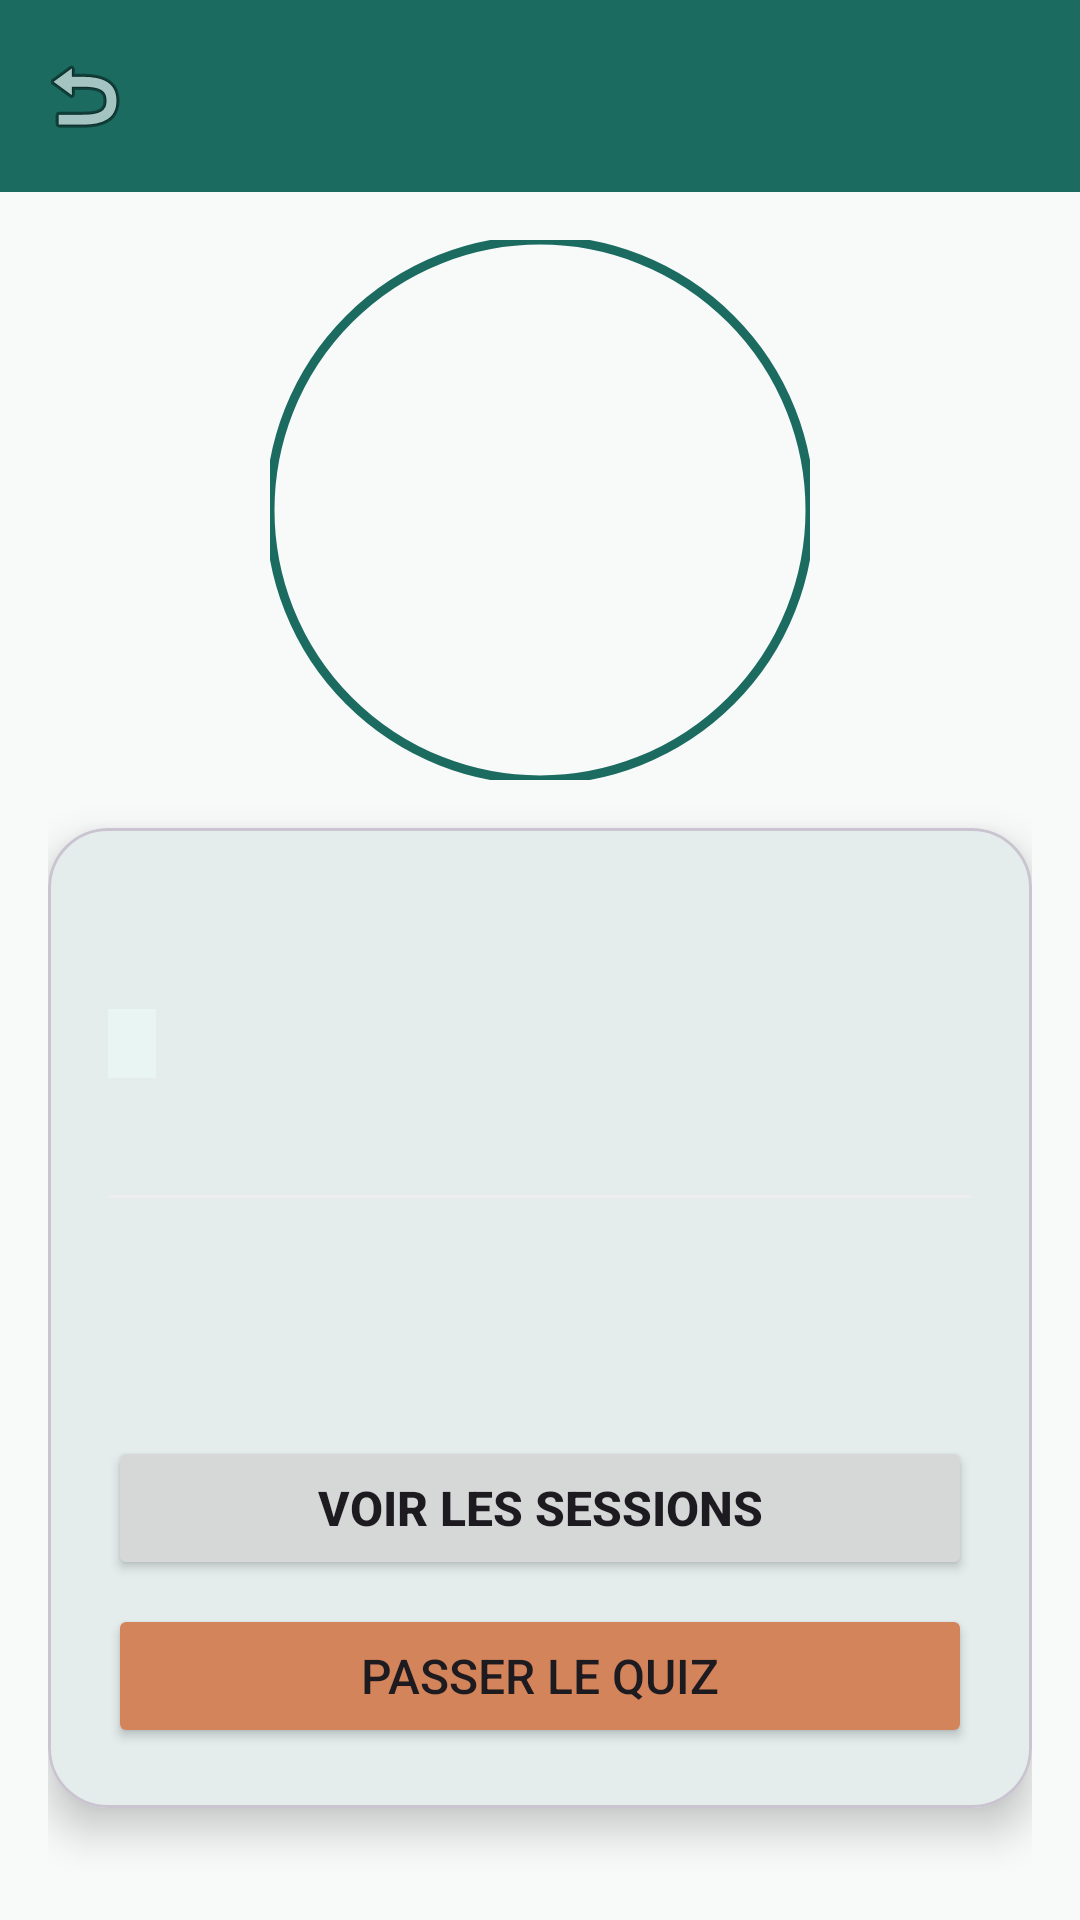

Here is an Android app screen rendered from its layout file. Give the layout XML and the strings, colors and styles it references.
<!-- AndroidManifest.xml: application theme Theme.OpenMinds -->
<!-- res/layout/activity_formation_detail.xml -->
<?xml version="1.0" encoding="utf-8"?>
<androidx.constraintlayout.widget.ConstraintLayout xmlns:android="http://schemas.android.com/apk/res/android"
    xmlns:app="http://schemas.android.com/apk/res-auto"
    android:id="@+id/main"
    android:layout_width="match_parent"
    android:layout_height="match_parent"
    android:background="@color/background">

    <com.google.android.material.appbar.MaterialToolbar
        android:id="@+id/toolbar"
        android:layout_width="0dp"
        android:layout_height="?attr/actionBarSize"
        android:background="@color/primary"
        android:title="Formation"
        android:titleTextColor="@color/on_primary"
        app:layout_constraintEnd_toEndOf="parent"
        app:layout_constraintStart_toStartOf="parent"
        app:layout_constraintTop_toTopOf="parent"
        app:navigationIcon="@android:drawable/ic_menu_revert" />

    <ScrollView
        android:layout_width="0dp"
        android:layout_height="0dp"
        android:background="@color/background"
        android:fillViewport="true"
        app:layout_constraintBottom_toBottomOf="parent"
        app:layout_constraintEnd_toEndOf="parent"
        app:layout_constraintStart_toStartOf="parent"
        app:layout_constraintTop_toBottomOf="@id/toolbar">

        <LinearLayout
            android:layout_width="match_parent"
            android:layout_height="wrap_content"
            android:orientation="vertical"
            android:padding="16dp">

            <com.google.android.material.imageview.ShapeableImageView
                android:id="@+id/ivFormationImage"
                android:layout_width="180dp"
                android:layout_height="180dp"
                android:layout_gravity="center_horizontal"
                android:contentDescription="Image formation"
                android:scaleType="centerCrop"
                android:src="@drawable/ic_cercle_nav"
                app:shapeAppearanceOverlay="@style/ShapeAppearance.OpenMinds.CircleImage"
                app:strokeColor="@color/image_border"
                app:strokeWidth="3dp" />

            <com.google.android.material.card.MaterialCardView
                android:layout_width="match_parent"
                android:layout_height="wrap_content"
                android:layout_marginTop="16dp"
                android:layout_marginBottom="8dp"
                app:cardBackgroundColor="@color/surface"
                app:cardCornerRadius="20dp"
                app:cardElevation="8dp">

                <LinearLayout
                    android:layout_width="match_parent"
                    android:layout_height="wrap_content"
                    android:orientation="vertical"
                    android:padding="20dp">

                    <TextView
                        android:id="@+id/tvFormationTitle"
                        android:layout_width="match_parent"
                        android:layout_height="wrap_content"
                        android:textColor="@color/on_surface"
                        android:textSize="24sp"
                        android:textStyle="bold" />

                    <LinearLayout
                        android:layout_width="match_parent"
                        android:layout_height="wrap_content"
                        android:layout_marginTop="8dp"
                        android:orientation="horizontal">

                        <TextView
                            android:id="@+id/tvThematique"
                            android:layout_width="wrap_content"
                            android:layout_height="wrap_content"
                            android:background="@color/primary_light"
                            android:paddingStart="8dp"
                            android:paddingTop="2dp"
                            android:paddingEnd="8dp"
                            android:paddingBottom="2dp"
                            android:textColor="@color/primary"
                            android:textSize="14sp"
                            android:textStyle="italic" />

                        <TextView
                            android:id="@+id/tvType"
                            android:layout_width="wrap_content"
                            android:layout_height="wrap_content"
                            android:layout_marginStart="8dp"
                            android:textColor="@color/on_surface_variant"
                            android:textSize="14sp" />
                    </LinearLayout>

                    <TextView
                        android:id="@+id/tvDuration"
                        android:layout_width="wrap_content"
                        android:layout_height="wrap_content"
                        android:layout_marginTop="8dp"
                        android:textColor="@color/on_surface_variant"
                        android:textSize="14sp" />

                    <View
                        android:layout_width="match_parent"
                        android:layout_height="1dp"
                        android:layout_marginTop="12dp"
                        android:layout_marginBottom="12dp"
                        android:background="@color/gray_200" />

                    <TextView
                        android:id="@+id/tvDescription"
                        android:layout_width="match_parent"
                        android:layout_height="wrap_content"
                        android:lineSpacingExtra="4dp"
                        android:textColor="@color/on_surface"
                        android:textSize="15sp" />

                    <TextView
                        android:id="@+id/tvContent"
                        android:layout_width="match_parent"
                        android:layout_height="wrap_content"
                        android:layout_marginTop="12dp"
                        android:lineSpacingExtra="4dp"
                        android:textColor="@color/on_surface_variant"
                        android:textSize="14sp" />

                    <Button
                        android:id="@+id/btnViewSessions"
                        android:layout_width="match_parent"
                        android:layout_height="wrap_content"
                        android:layout_marginTop="16dp"
                        android:minHeight="48dp"
                        android:text="Voir les sessions"
                        android:textSize="16sp"
                        android:textStyle="bold"
                        app:cornerRadius="12dp" />

                    <Button
                        android:id="@+id/btnTakeQuiz"
                        android:layout_width="match_parent"
                        android:layout_height="wrap_content"
                        android:layout_marginTop="8dp"
                        android:backgroundTint="@color/secondary"
                        android:minHeight="48dp"
                        android:text="Passer le quiz"
                        android:textSize="16sp"
                        app:cornerRadius="12dp" />
                </LinearLayout>
            </com.google.android.material.card.MaterialCardView>

            <ProgressBar
                android:id="@+id/progressBar"
                android:layout_width="wrap_content"
                android:layout_height="wrap_content"
                android:layout_gravity="center"
                android:visibility="gone" />
        </LinearLayout>
    </ScrollView>
</androidx.constraintlayout.widget.ConstraintLayout>
<!-- resources referenced by this layout -->
<resources>
  <color name="background">#F8FAFA</color>
  <color name="gray_200">#EEEEEE</color>
  <color name="image_border">#1B6B61</color>
  <color name="on_primary">#FFFFFF</color>
  <color name="on_surface">#1A1C1C</color>
  <color name="on_surface_variant">#5C6666</color>
  <color name="primary">#1B6B61</color>
  <color name="primary_light">#E8F5F3</color>
  <color name="secondary">#D4845A</color>
  <color name="surface">#FFFFFF</color>
  <style name="ShapeAppearance.OpenMinds.CircleImage" parent="">
          <item name="cornerFamily">rounded</item>
          <item name="cornerSize">50%</item>
      </style>
  <style name="Theme.OpenMinds" parent="Base.Theme.OpenMinds" />
  <style name="Base.Theme.OpenMinds" parent="Theme.Material3.DayNight.NoActionBar">
          <item name="colorPrimary">@color/primary</item>
          <item name="colorPrimaryVariant">@color/primary_variant</item>
          <item name="colorOnPrimary">@color/on_primary</item>
          <item name="colorSecondary">@color/secondary</item>
          <item name="colorSecondaryVariant">@color/secondary_variant</item>
          <item name="colorOnSecondary">@color/on_secondary</item>
          <item name="android:colorBackground">@color/background</item>
          <item name="colorSurface">@color/surface</item>
          <item name="colorOnSurface">@color/on_surface</item>
          <item name="android:statusBarColor">@color/primary</item>
          <item name="android:navigationBarColor">@color/surface</item>
          <item name="android:windowLightNavigationBar" tools:targetApi="o_mr1">true</item>
      </style>
  <color name="primary_variant">#14524A</color>
  <color name="secondary_variant">#C2734A</color>
  <color name="on_secondary">#FFFFFF</color>
</resources>
